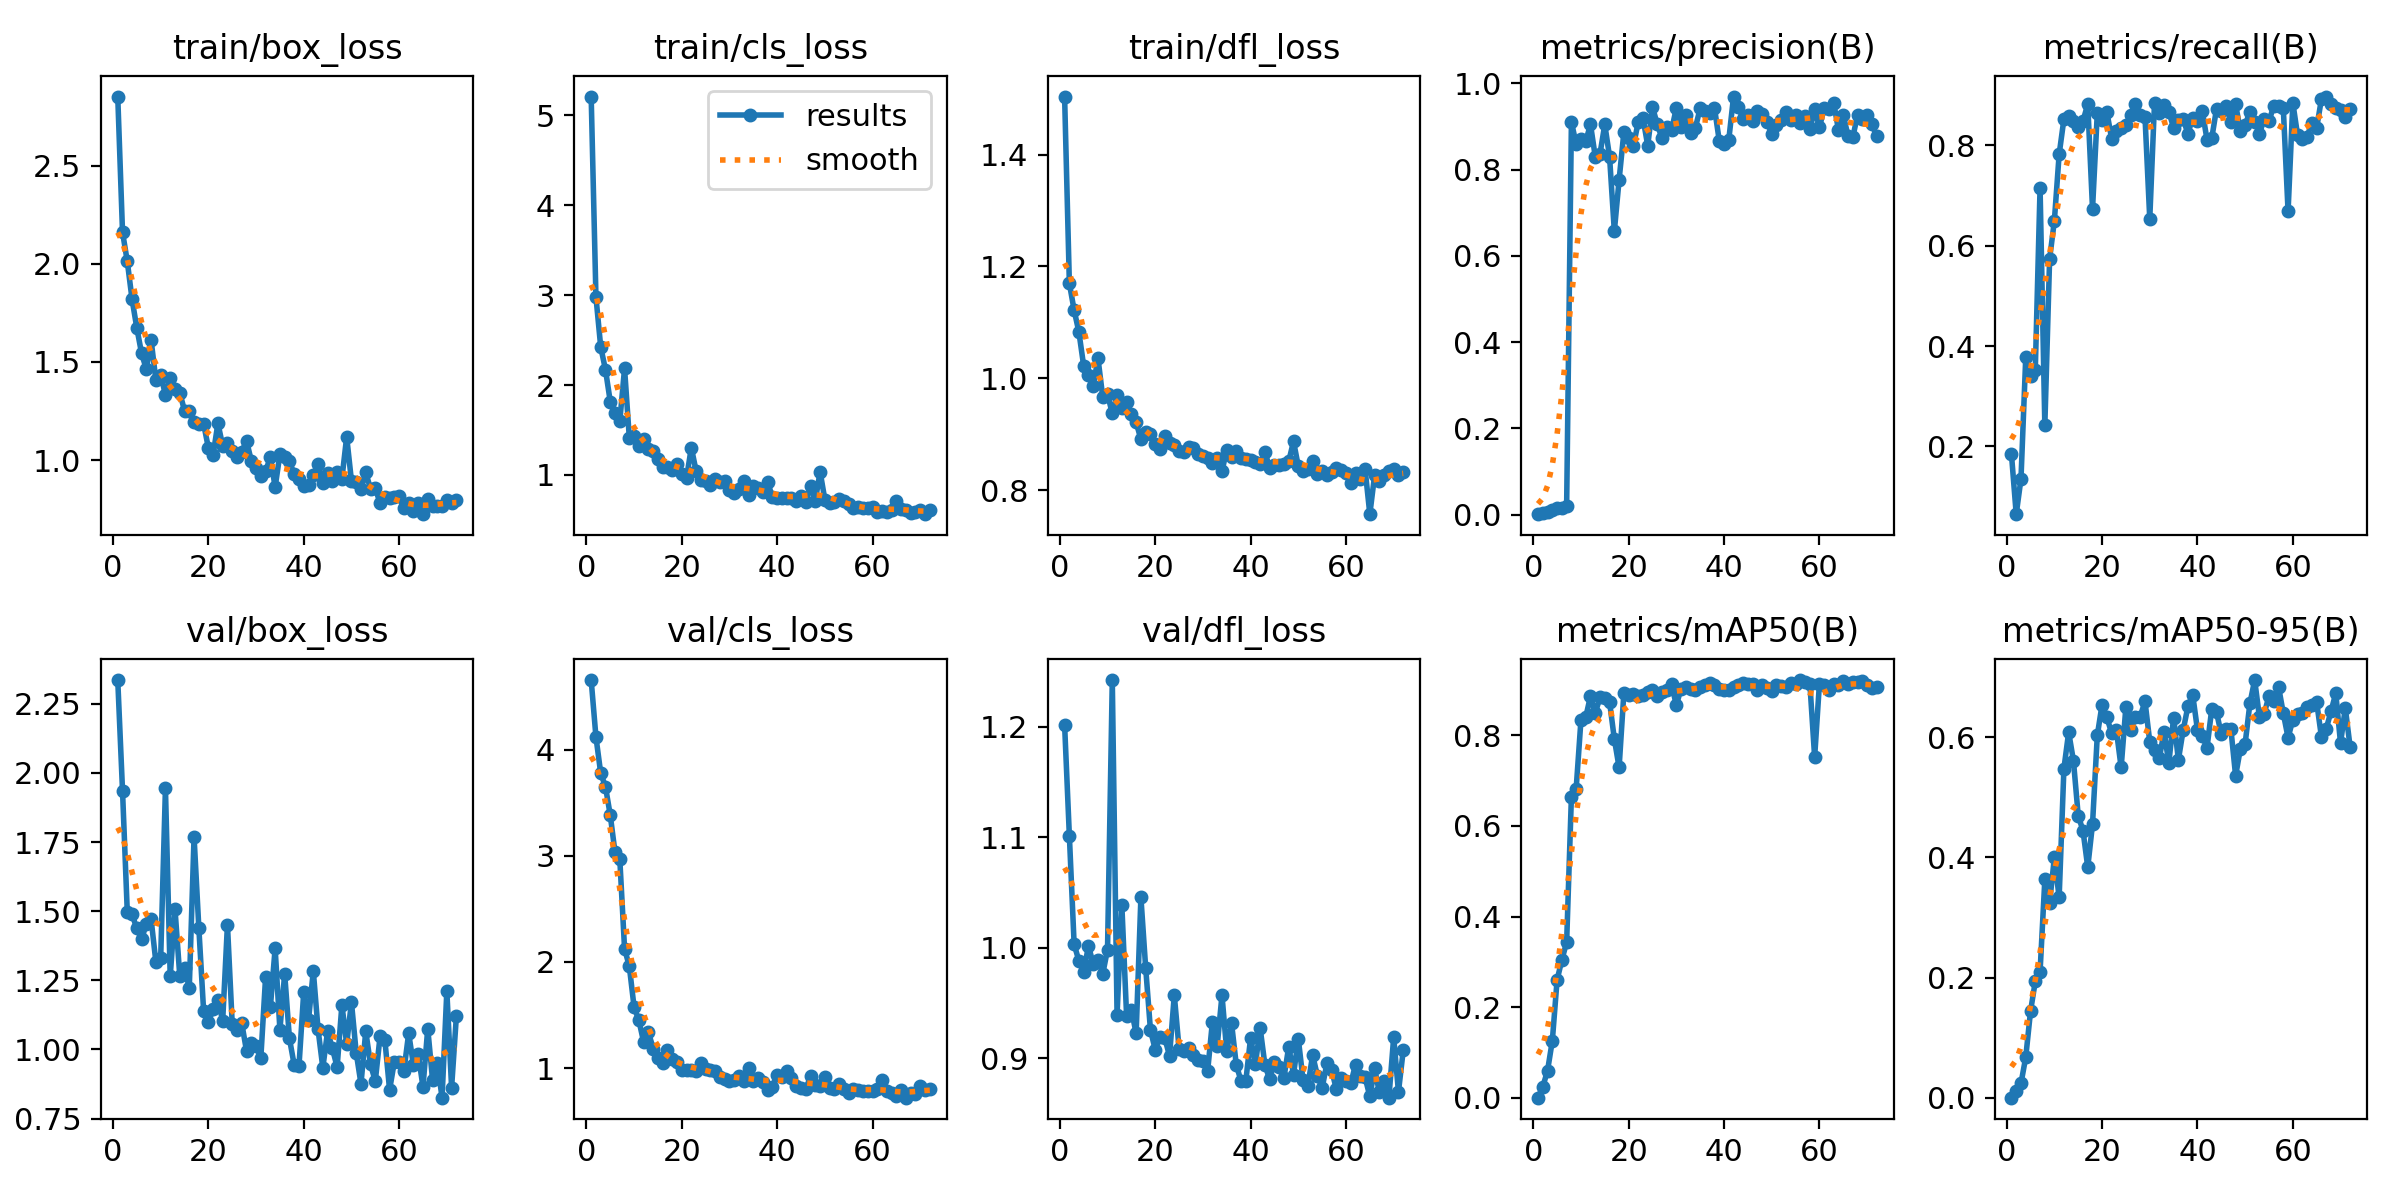

Source data for this figure (header and first rows):
epoch, time, train/box_loss, train/cls_loss, train/dfl_loss, metrics/precision(B), metrics/recall(B), metrics/mAP50(B), metrics/mAP50-95(B), val/box_loss, val/cls_loss, val/dfl_loss, lr/pg0, lr/pg1, lr/pg2
1, 53.83, 2.851, 5.21, 1.504, 0.00138, 0.1843, 0.00018, 7e-05, 2.336, 4.656, 1.202, 0.0001222, 0.0001222, 0.0001222
2, 102.6, 2.162, 2.981, 1.17, 0.00311, 0.06471, 0.02407, 0.01059, 1.936, 4.12, 1.101, 0.000253, 0.000253, 0.000253
3, 154.7, 2.012, 2.425, 1.122, 0.00741, 0.1353, 0.05995, 0.02386, 1.497, 3.779, 1.003, 0.0003812, 0.0003812, 0.0003812
4, 212.4, 1.819, 2.171, 1.083, 0.01201, 0.3784, 0.126, 0.06763, 1.488, 3.65, 0.9882, 0.0005067, 0.0005067, 0.0005067
5, 264.1, 1.673, 1.817, 1.022, 0.01606, 0.3412, 0.26, 0.1439, 1.438, 3.384, 0.9785, 0.0006295, 0.0006295, 0.0006295
6, 312.2, 1.543, 1.687, 1.005, 0.01638, 0.3529, 0.3044, 0.1938, 1.398, 3.032, 1.002, 0.0007498, 0.0007498, 0.0007498
7, 359.9, 1.463, 1.6, 0.9873, 0.02126, 0.7157, 0.3434, 0.2097, 1.454, 2.97, 0.9858, 0.0008674, 0.0008674, 0.0008674
8, 408, 1.61, 2.185, 1.036, 0.9102, 0.2419, 0.6648, 0.3633, 1.47, 2.126, 0.9889, 0.0009823, 0.0009823, 0.0009823
9, 457.9, 1.407, 1.411, 0.9668, 0.8591, 0.5734, 0.6825, 0.3245, 1.316, 1.958, 0.9764, 0.001023, 0.001023, 0.001023
10, 507.2, 1.436, 1.435, 0.9717, 0.8708, 0.6501, 0.8335, 0.4, 1.329, 1.573, 0.9985, 0.001012, 0.001012, 0.001012
11, 556.2, 1.331, 1.325, 0.9375, 0.8655, 0.7822, 0.8397, 0.3333, 1.944, 1.451, 1.242, 0.001001, 0.001001, 0.001001
12, 606.3, 1.419, 1.405, 0.97, 0.9045, 0.8525, 0.8866, 0.5477, 1.264, 1.245, 0.9391, 0.00099, 0.00099, 0.00099
13, 655.2, 1.364, 1.292, 0.9474, 0.83, 0.8588, 0.849, 0.6084, 1.508, 1.339, 1.039, 0.000979, 0.000979, 0.000979
14, 712.9, 1.344, 1.268, 0.9577, 0.8368, 0.849, 0.8843, 0.5608, 1.267, 1.185, 0.9384, 0.000968, 0.000968, 0.000968
15, 782.5, 1.252, 1.18, 0.9368, 0.9044, 0.8364, 0.8831, 0.4694, 1.293, 1.097, 0.9438, 0.000957, 0.000957, 0.000957
16, 851.9, 1.25, 1.091, 0.9217, 0.8297, 0.8488, 0.8736, 0.4446, 1.223, 1.05, 0.9226, 0.000946, 0.000946, 0.000946
17, 913.5, 1.194, 1.085, 0.8912, 0.6572, 0.8823, 0.7919, 0.3836, 1.769, 1.176, 1.046, 0.000935, 0.000935, 0.000935
18, 961.8, 1.183, 1.052, 0.9042, 0.776, 0.6734, 0.729, 0.4556, 1.44, 1.089, 0.9819, 0.000924, 0.000924, 0.000924
19, 1014, 1.186, 1.127, 0.9013, 0.8865, 0.8647, 0.894, 0.6031, 1.14, 1.061, 0.9256, 0.000913, 0.000913, 0.000913
20, 1067, 1.063, 1.012, 0.8821, 0.8726, 0.8509, 0.8881, 0.6542, 1.099, 0.9829, 0.9079, 0.000902, 0.000902, 0.000902
21, 1128, 1.028, 0.9691, 0.8736, 0.8554, 0.8671, 0.8918, 0.6333, 1.144, 0.981, 0.9196, 0.000891, 0.000891, 0.000891
22, 1191, 1.187, 1.305, 0.8966, 0.9094, 0.8137, 0.8866, 0.607, 1.18, 0.9869, 0.9184, 0.00088, 0.00088, 0.00088
23, 1252, 1.074, 1.044, 0.8844, 0.9196, 0.8294, 0.8889, 0.6116, 1.103, 0.9759, 0.9022, 0.000869, 0.000869, 0.000869
24, 1314, 1.087, 0.946, 0.8817, 0.8555, 0.8342, 0.8957, 0.5497, 1.451, 1.045, 0.9571, 0.000858, 0.000858, 0.000858
25, 1370, 1.048, 0.9321, 0.8699, 0.9452, 0.8412, 0.9003, 0.6511, 1.093, 0.9947, 0.9089, 0.000847, 0.000847, 0.000847
26, 1427, 1.018, 0.8905, 0.869, 0.9045, 0.8598, 0.8864, 0.6113, 1.07, 0.9831, 0.9063, 0.000836, 0.000836, 0.000836
27, 1485, 1.043, 0.9518, 0.8779, 0.8727, 0.8817, 0.8957, 0.6335, 1.095, 0.9702, 0.9096, 0.000825, 0.000825, 0.000825
28, 1542, 1.098, 0.9255, 0.8752, 0.8988, 0.8599, 0.9002, 0.6344, 0.9943, 0.92, 0.9033, 0.000814, 0.000814, 0.000814
29, 1603, 0.9972, 0.9288, 0.8643, 0.8911, 0.8573, 0.9123, 0.6598, 1.024, 0.9006, 0.8982, 0.000803, 0.000803, 0.000803
30, 1664, 0.9622, 0.8344, 0.8623, 0.9427, 0.6535, 0.8666, 0.5927, 1.011, 0.8788, 0.8976, 0.000792, 0.000792, 0.000792
31, 1727, 0.9195, 0.7982, 0.8587, 0.8975, 0.8856, 0.9033, 0.5781, 0.9698, 0.8883, 0.8888, 0.000781, 0.000781, 0.000781
32, 1787, 0.9436, 0.8387, 0.8494, 0.9253, 0.8653, 0.906, 0.5649, 1.262, 0.9268, 0.9333, 0.00077, 0.00077, 0.00077
33, 1846, 1.016, 0.9323, 0.8575, 0.8844, 0.8799, 0.9028, 0.6092, 1.153, 0.8824, 0.9113, 0.000759, 0.000759, 0.000759
34, 1906, 0.8623, 0.7818, 0.8341, 0.8973, 0.8674, 0.8994, 0.5569, 1.366, 0.9992, 0.9572, 0.000748, 0.000748, 0.000748
35, 1967, 1.03, 0.8757, 0.8728, 0.9418, 0.8353, 0.9065, 0.6327, 1.071, 0.8789, 0.9062, 0.000737, 0.000737, 0.000737
36, 2029, 1.015, 0.8598, 0.8593, 0.9367, 0.8508, 0.91, 0.5623, 1.273, 0.9052, 0.9319, 0.000726, 0.000726, 0.000726
37, 2090, 0.9939, 0.8084, 0.8701, 0.9319, 0.8529, 0.9147, 0.6115, 1.04, 0.8698, 0.8939, 0.000715, 0.000715, 0.000715
38, 2157, 0.9296, 0.9209, 0.8581, 0.9427, 0.8235, 0.911, 0.6512, 0.9435, 0.791, 0.8795, 0.000704, 0.000704, 0.000704
39, 2233, 0.9043, 0.753, 0.8562, 0.8668, 0.855, 0.902, 0.6708, 0.9399, 0.8257, 0.8795, 0.000693, 0.000693, 0.000693
40, 2298, 0.8708, 0.7396, 0.8549, 0.8588, 0.8489, 0.9005, 0.6123, 1.209, 0.9337, 0.9185, 0.000682, 0.000682, 0.000682
41, 2358, 0.8727, 0.7466, 0.8502, 0.8692, 0.8694, 0.9003, 0.6029, 1.106, 0.9166, 0.8944, 0.000671, 0.000671, 0.000671
42, 2416, 0.9244, 0.7399, 0.8472, 0.9692, 0.8118, 0.9071, 0.5822, 1.284, 0.9727, 0.9274, 0.00066, 0.00066, 0.00066
43, 2473, 0.9786, 0.7483, 0.8682, 0.9451, 0.8144, 0.9108, 0.647, 1.072, 0.9066, 0.894, 0.000649, 0.000649, 0.000649
44, 2527, 0.8861, 0.714, 0.8405, 0.9164, 0.8734, 0.9164, 0.6415, 0.9338, 0.8305, 0.8809, 0.000638, 0.000638, 0.000638
45, 2581, 0.9357, 0.7686, 0.8454, 0.9262, 0.8692, 0.9139, 0.6051, 1.066, 0.8168, 0.8964, 0.000627, 0.000627, 0.000627
46, 2635, 0.8942, 0.6961, 0.8447, 0.9122, 0.8784, 0.9125, 0.6139, 1.004, 0.8038, 0.8921, 0.000616, 0.000616, 0.000616
47, 2689, 0.9376, 0.8779, 0.8472, 0.9349, 0.8473, 0.901, 0.6145, 0.9363, 0.9216, 0.8826, 0.0006051, 0.0006051, 0.0006051
48, 2742, 0.9056, 0.7152, 0.8521, 0.9296, 0.8821, 0.9121, 0.5358, 1.161, 0.8441, 0.9107, 0.0005941, 0.0005941, 0.0005941
49, 2801, 1.119, 1.037, 0.8877, 0.9112, 0.8294, 0.9051, 0.5808, 1.02, 0.8346, 0.8851, 0.0005831, 0.0005831, 0.0005831
50, 2869, 0.8951, 0.7253, 0.8431, 0.8827, 0.8412, 0.8979, 0.5894, 1.171, 0.9193, 0.9177, 0.0005721, 0.0005721, 0.0005721
51, 2931, 0.8907, 0.6912, 0.8354, 0.9025, 0.8669, 0.9121, 0.6563, 0.988, 0.8138, 0.8802, 0.0005611, 0.0005611, 0.0005611
52, 2988, 0.8513, 0.6975, 0.8374, 0.915, 0.8477, 0.9082, 0.6952, 0.8755, 0.8009, 0.8745, 0.0005501, 0.0005501, 0.0005501
53, 3054, 0.9382, 0.7277, 0.8521, 0.9334, 0.8235, 0.9061, 0.6333, 1.066, 0.8499, 0.903, 0.0005391, 0.0005391, 0.0005391
54, 3118, 0.8528, 0.7133, 0.8298, 0.914, 0.8529, 0.9166, 0.6392, 0.9459, 0.8017, 0.8843, 0.0005281, 0.0005281, 0.0005281
55, 3177, 0.8568, 0.6763, 0.8348, 0.9261, 0.8488, 0.9143, 0.6688, 0.8855, 0.7678, 0.873, 0.0005171, 0.0005171, 0.0005171
56, 3229, 0.7813, 0.6304, 0.8281, 0.907, 0.8787, 0.922, 0.6597, 1.047, 0.7999, 0.8956, 0.0005061, 0.0005061, 0.0005061
57, 3277, 0.8113, 0.6384, 0.8326, 0.9247, 0.8792, 0.9167, 0.6843, 1.035, 0.7945, 0.8891, 0.0004951, 0.0004951, 0.0004951
58, 3327, 0.8083, 0.6299, 0.8399, 0.8929, 0.8745, 0.9137, 0.6398, 0.8535, 0.7869, 0.8718, 0.0004841, 0.0004841, 0.0004841
59, 3379, 0.8135, 0.6379, 0.8357, 0.9404, 0.6683, 0.752, 0.5993, 0.956, 0.7832, 0.8821, 0.0004731, 0.0004731, 0.0004731
60, 3431, 0.8154, 0.6401, 0.8315, 0.8981, 0.885, 0.9138, 0.6289, 0.9531, 0.7819, 0.8791, 0.0004621, 0.0004621, 0.0004621
... 12 more rows
